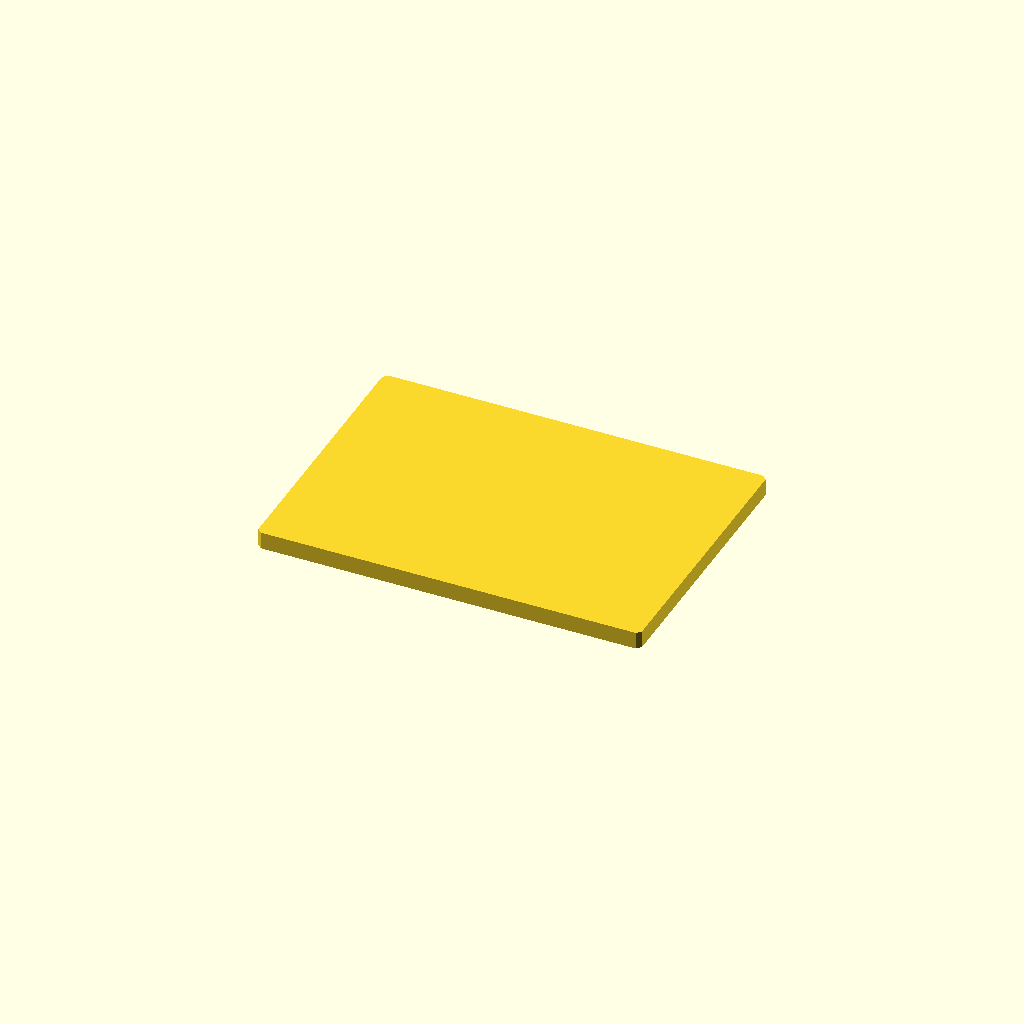
Cell 1 — every parameter at its default value.
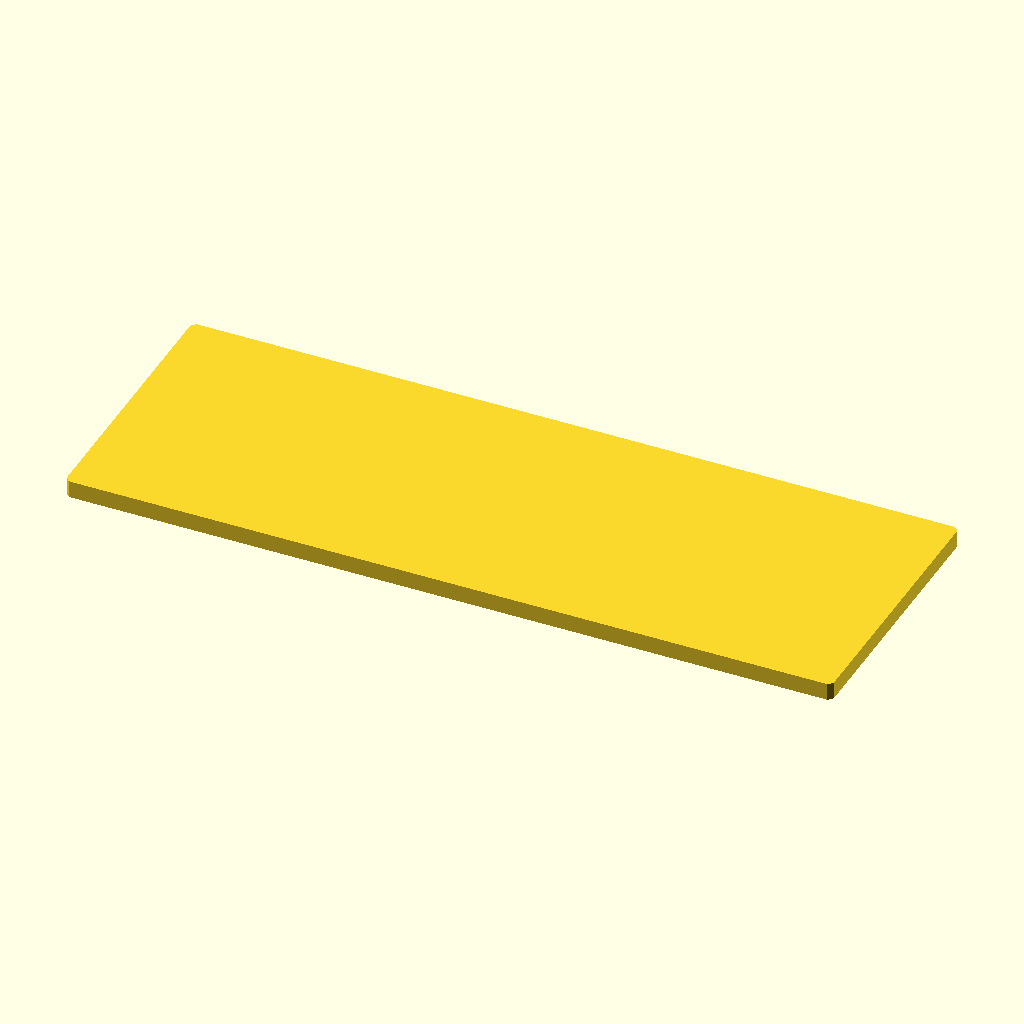
Cell 2 — pcb_length set to 71.12, the other parameters unchanged.
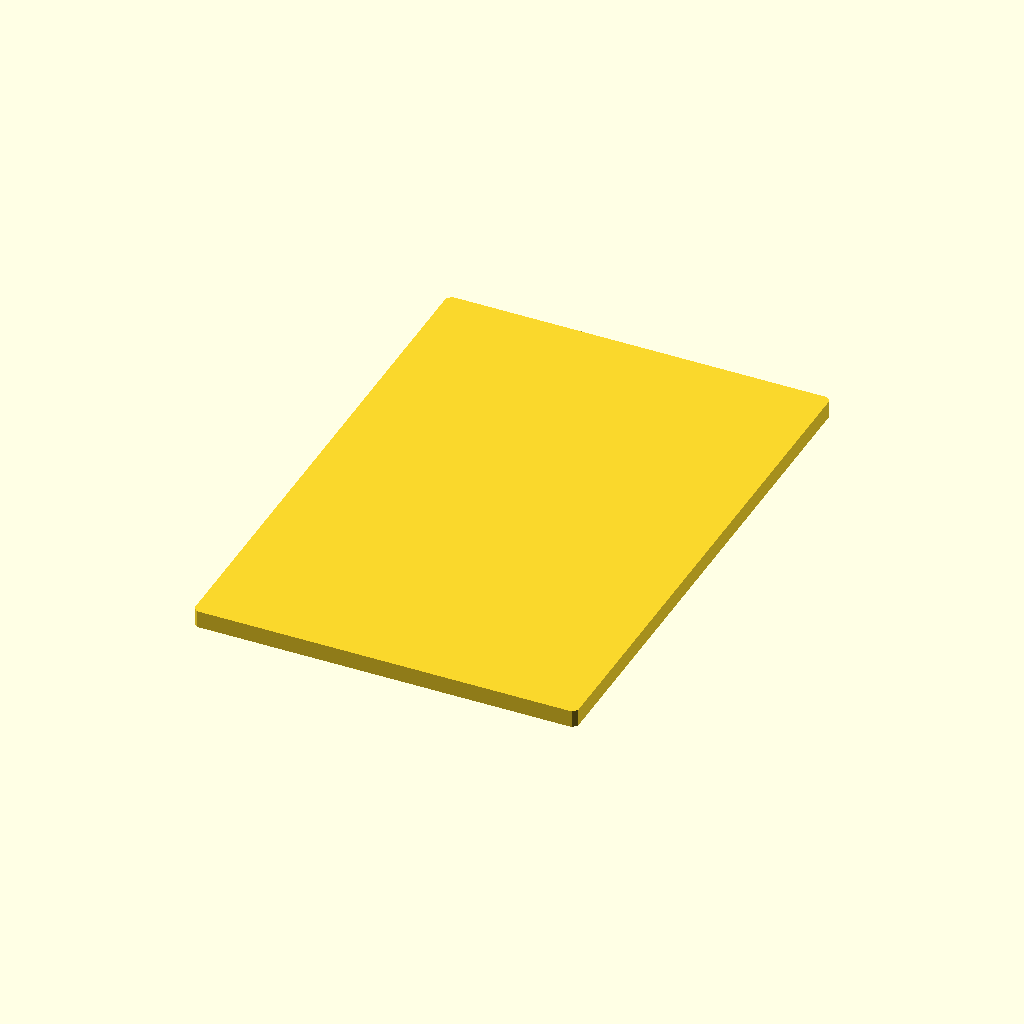
Cell 3: the same model with pcb_width = 50.8.
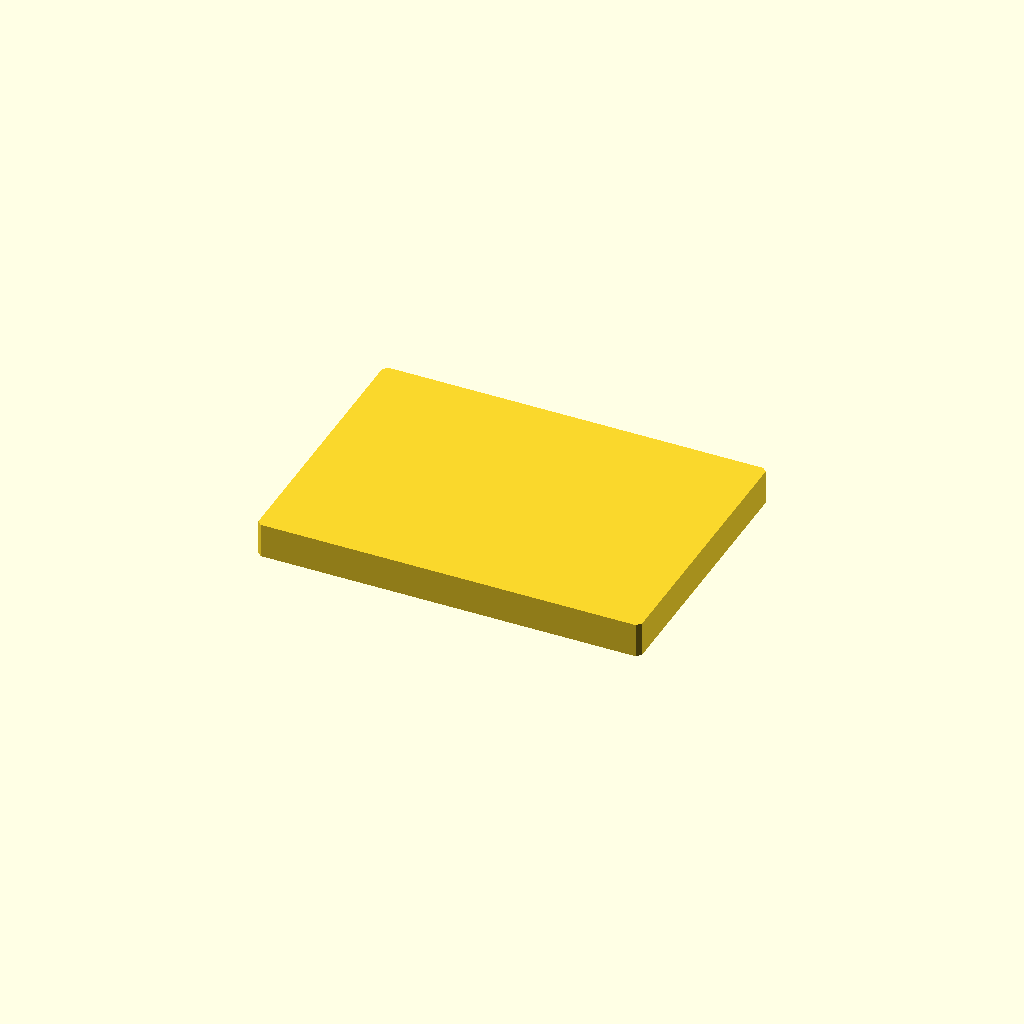
Cell 4: the same model with pcb_thickness = 3.2.
One fixed orthographic camera (rotation 55°, 0°, 25°; colour scheme Cornfield) for every cell.
The OpenSCAD source (results/nopscadlib/ablations/no_json_ir/scad/pcb__PI_IO.scad):
// PCB: 35.56mm x 25.4mm x 1.6mm (single connected solid)
$fn = 64;

pcb_length    = 35.56;
pcb_width     = 25.4;
pcb_thickness = 1.6;

// Small edge chamfer to make the slab visibly "PCB-like" while keeping exact overall size
chamfer = 0.4; // mm (kept small vs thickness)

module pcb_blank(L, W, T, c) {
    // 2D profile with chamfered corners, then extrude to thickness
    linear_extrude(height=T, center=true)
        polygon(points=[
            [ -L/2 + c, -W/2 ],
            [  L/2 - c, -W/2 ],
            [  L/2,     -W/2 + c ],
            [  L/2,      W/2 - c ],
            [  L/2 - c,  W/2 ],
            [ -L/2 + c,  W/2 ],
            [ -L/2,      W/2 - c ],
            [ -L/2,     -W/2 + c ]
        ]);
}

pcb_blank(pcb_length, pcb_width, pcb_thickness, chamfer);
Parameter table extracted from the source (name, type, default, range or options):
pcb_length: number, default 35.56
pcb_width: number, default 25.4
pcb_thickness: number, default 1.6
chamfer: number, default 0.4
